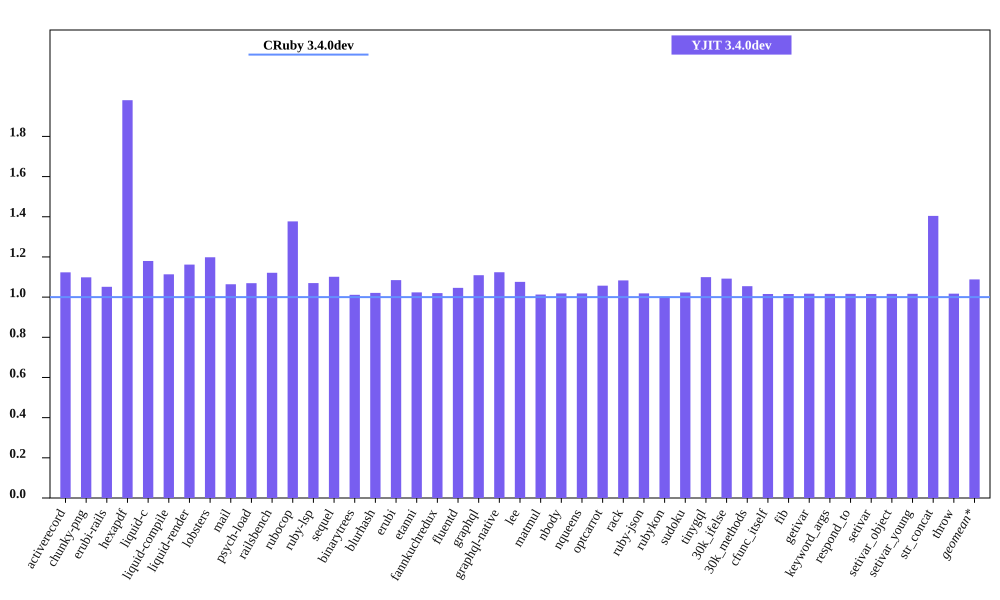

The table this chart was drawn from, first rows:
bench, CRuby 3.4.0dev mem (MiB), YJIT 3.4.0dev mem (MiB), Inline Code, Outlined Code, YJIT Mem overhead
activerecord, 42.37, 47.59, 2, 1
chunky-png, 52.07, 57.2, 1, 1
erubi-rails, 88.03, 92.55, 3, 2
hexapdf, 134.5, 266.4, 3, 2
liquid-c, 28.32, 33.41, 1, 1
liquid-compile, 26.3, 29.28, 1, 1
liquid-render, 29.7, 34.51, 1, 1
lobsters, 267.7, 320.8, 12, 9
mail, 58.89, 62.66, 2, 1
psych-load, 27.94, 29.88, 1, 1
railsbench, 90.14, 101.1, 4, 3
rubocop, 83.64, 115.2, 8, 6
ruby-lsp, 74.2, 79.38, 1, 1
sequel, 30.51, 33.6, 1, 1
binarytrees, 19.06, 19.28, 1, 1
blurhash, 13.94, 14.23, 1, 1
erubi, 21.93, 23.79, 1, 1
etanni, 15.07, 15.42, 1, 1
fannkuchredux, 12.75, 13.0, 1, 1
fluentd, 623.8, 652.6, 1, 1
graphql, 32.49, 36.04, 1, 1
graphql-native, 30.95, 34.79, 1, 1
lee, 26.34, 28.34, 1, 1
matmul, 24.99, 25.31, 1, 1
nbody, 12.75, 12.98, 1, 1
nqueens, 12.76, 12.99, 1, 1
optcarrot, 51.02, 53.92, 1, 1
rack, 22.3, 24.16, 1, 1
ruby-json, 13.65, 13.9, 1, 1
rubykon, 39.16, 39.12, 1, 1
sudoku, 12.92, 13.21, 1, 1
tinygql, 20.91, 22.98, 1, 1
30k_ifelse, 127.8, 139.6, 8, 7
30k_methods, 78.84, 83.13, 3, 3
cfunc_itself, 12.82, 13.02, 1, 1
fib, 12.81, 13.01, 1, 1
getivar, 12.93, 13.14, 1, 1
keyword_args, 12.75, 12.96, 1, 1
respond_to, 12.95, 13.16, 1, 1
setivar, 12.94, 13.14, 1, 1
setivar_object, 12.8, 13.01, 1, 1
setivar_young, 12.8, 13.02, 1, 1
str_concat, 38.91, 54.64, 1, 1
throw, 12.93, 13.16, 1, 1
